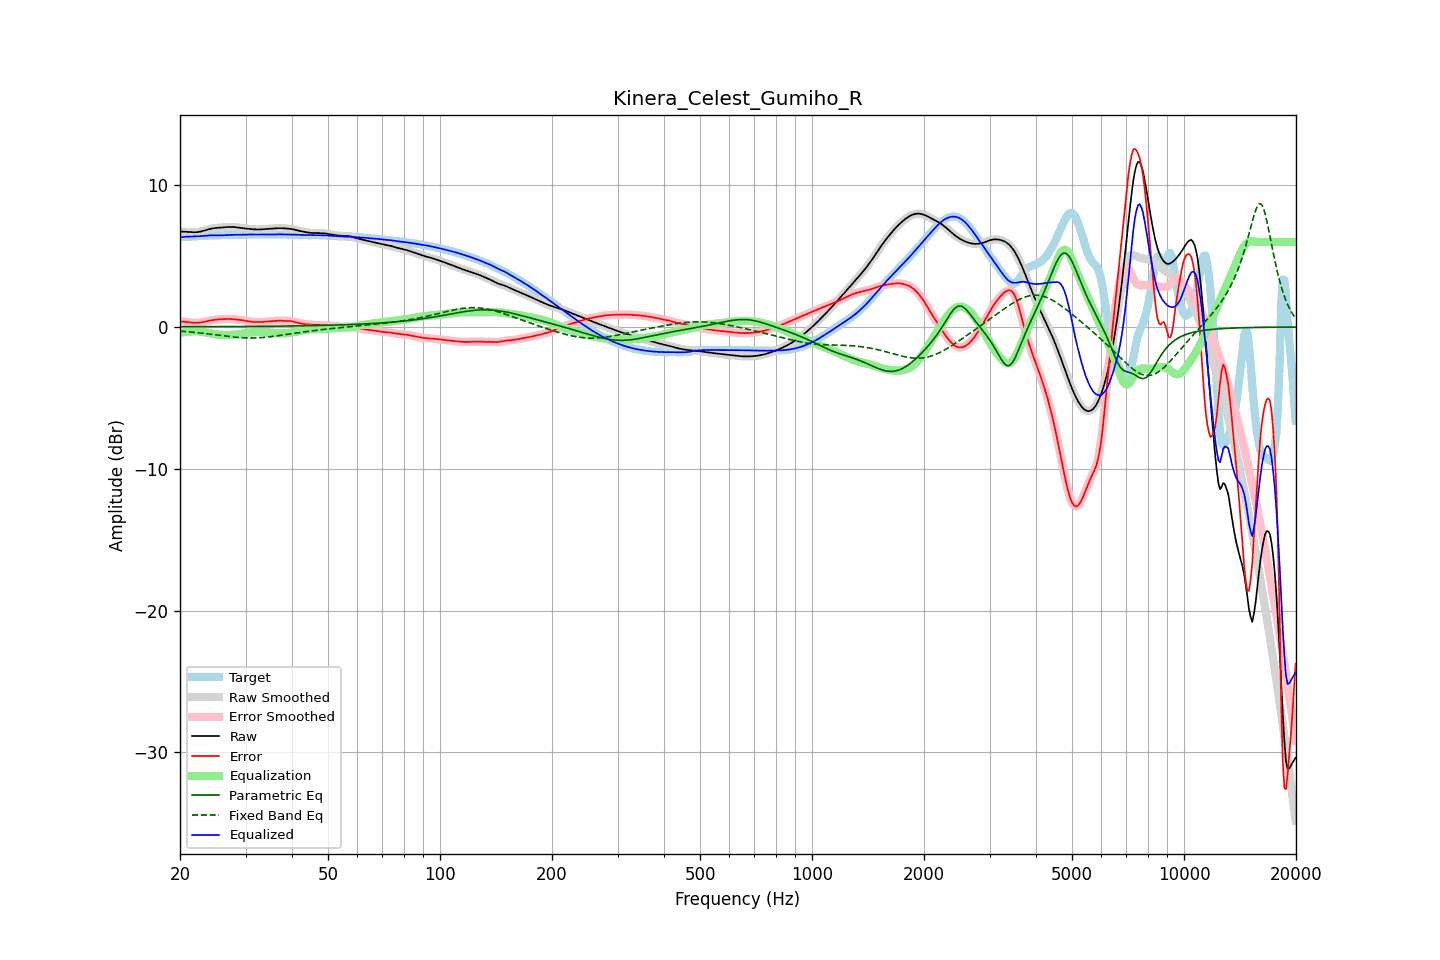

The file beside this chart, header and first rows:
frequency, raw, error, smoothed, error_smoothed, equalization, parametric_eq, fixed_band_eq, equalized_raw, equalized_smoothed, target
20.00, 6.73, 0.40, 6.73, 0.40, -0.42, 0.02, -0.29, 6.31, 6.31, 6.33
20.20, 6.73, 0.39, 6.73, 0.39, -0.39, 0.02, -0.30, 6.33, 6.33, 6.34
20.40, 6.72, 0.38, 6.72, 0.38, -0.37, 0.02, -0.31, 6.35, 6.35, 6.34
20.61, 6.72, 0.37, 6.72, 0.37, -0.35, 0.02, -0.31, 6.36, 6.36, 6.35
20.81, 6.71, 0.35, 6.71, 0.35, -0.34, 0.02, -0.32, 6.37, 6.37, 6.36
21.02, 6.70, 0.33, 6.70, 0.33, -0.33, 0.02, -0.33, 6.37, 6.37, 6.36
21.23, 6.69, 0.32, 6.69, 0.32, -0.32, 0.02, -0.34, 6.37, 6.37, 6.37
21.44, 6.68, 0.31, 6.68, 0.31, -0.31, 0.02, -0.36, 6.37, 6.37, 6.38
21.66, 6.68, 0.30, 6.68, 0.30, -0.30, 0.02, -0.37, 6.38, 6.38, 6.38
21.87, 6.68, 0.29, 6.68, 0.29, -0.30, 0.02, -0.38, 6.38, 6.38, 6.39
22.09, 6.68, 0.29, 6.68, 0.29, -0.30, 0.02, -0.39, 6.39, 6.39, 6.39
22.31, 6.70, 0.30, 6.70, 0.30, -0.30, 0.02, -0.40, 6.40, 6.40, 6.40
22.54, 6.71, 0.31, 6.71, 0.31, -0.31, 0.02, -0.41, 6.40, 6.40, 6.41
22.76, 6.74, 0.32, 6.74, 0.32, -0.32, 0.02, -0.43, 6.41, 6.41, 6.42
22.99, 6.76, 0.34, 6.76, 0.34, -0.34, 0.02, -0.44, 6.42, 6.42, 6.42
23.22, 6.80, 0.36, 6.80, 0.36, -0.36, 0.02, -0.45, 6.43, 6.43, 6.43
23.45, 6.83, 0.39, 6.83, 0.39, -0.39, 0.02, -0.47, 6.44, 6.44, 6.44
23.69, 6.86, 0.41, 6.86, 0.41, -0.41, 0.02, -0.48, 6.45, 6.45, 6.45
23.92, 6.89, 0.44, 6.89, 0.44, -0.43, 0.02, -0.49, 6.46, 6.46, 6.46
24.16, 6.92, 0.46, 6.92, 0.46, -0.46, 0.02, -0.51, 6.46, 6.46, 6.46
24.40, 6.95, 0.48, 6.95, 0.48, -0.48, 0.03, -0.52, 6.47, 6.47, 6.46
24.65, 6.96, 0.50, 6.96, 0.50, -0.50, 0.03, -0.54, 6.47, 6.47, 6.46
24.89, 6.98, 0.52, 6.98, 0.52, -0.51, 0.03, -0.55, 6.47, 6.47, 6.46
25.14, 6.99, 0.53, 6.99, 0.53, -0.53, 0.03, -0.57, 6.46, 6.47, 6.46
25.39, 7.00, 0.54, 7.00, 0.54, -0.54, 0.03, -0.58, 6.46, 6.46, 6.46
25.65, 7.01, 0.54, 7.01, 0.54, -0.55, 0.03, -0.60, 6.46, 6.46, 6.46
25.91, 7.02, 0.55, 7.02, 0.55, -0.55, 0.03, -0.61, 6.46, 6.46, 6.47
26.16, 7.02, 0.55, 7.02, 0.56, -0.56, 0.03, -0.62, 6.47, 6.47, 6.47
26.43, 7.03, 0.56, 7.03, 0.56, -0.56, 0.03, -0.64, 6.47, 6.47, 6.47
26.69, 7.04, 0.56, 7.04, 0.56, -0.56, 0.03, -0.65, 6.48, 6.48, 6.48
26.96, 7.05, 0.56, 7.05, 0.56, -0.56, 0.03, -0.67, 6.49, 6.49, 6.49
27.23, 7.05, 0.56, 7.05, 0.56, -0.56, 0.03, -0.68, 6.49, 6.49, 6.49
27.50, 7.05, 0.56, 7.05, 0.56, -0.56, 0.03, -0.69, 6.50, 6.50, 6.50
27.77, 7.05, 0.55, 7.05, 0.55, -0.55, 0.03, -0.70, 6.50, 6.50, 6.50
28.05, 7.04, 0.54, 7.04, 0.54, -0.54, 0.03, -0.72, 6.50, 6.50, 6.50
28.33, 7.03, 0.53, 7.03, 0.53, -0.53, 0.03, -0.73, 6.50, 6.50, 6.50
28.62, 7.02, 0.52, 7.02, 0.52, -0.52, 0.04, -0.74, 6.50, 6.50, 6.50
28.90, 7.00, 0.50, 7.00, 0.50, -0.50, 0.04, -0.75, 6.50, 6.50, 6.50
29.19, 6.99, 0.49, 6.99, 0.49, -0.49, 0.04, -0.75, 6.50, 6.50, 6.50
29.48, 6.97, 0.47, 6.97, 0.47, -0.47, 0.04, -0.76, 6.50, 6.50, 6.50
29.78, 6.96, 0.45, 6.96, 0.45, -0.45, 0.04, -0.77, 6.51, 6.51, 6.50
30.08, 6.94, 0.43, 6.94, 0.43, -0.43, 0.04, -0.77, 6.51, 6.51, 6.51
30.38, 6.93, 0.41, 6.93, 0.41, -0.41, 0.04, -0.77, 6.52, 6.52, 6.52
30.68, 6.92, 0.39, 6.92, 0.39, -0.40, 0.04, -0.78, 6.52, 6.52, 6.53
30.99, 6.91, 0.38, 6.91, 0.38, -0.38, 0.04, -0.78, 6.52, 6.52, 6.53
31.30, 6.89, 0.37, 6.89, 0.37, -0.37, 0.04, -0.78, 6.52, 6.52, 6.53
31.61, 6.88, 0.36, 6.88, 0.36, -0.36, 0.04, -0.77, 6.52, 6.52, 6.53
31.93, 6.88, 0.36, 6.88, 0.36, -0.35, 0.04, -0.77, 6.52, 6.52, 6.52
32.24, 6.88, 0.36, 6.88, 0.35, -0.35, 0.05, -0.77, 6.53, 6.52, 6.52
32.57, 6.88, 0.35, 6.88, 0.35, -0.35, 0.05, -0.76, 6.53, 6.53, 6.52
32.89, 6.88, 0.35, 6.88, 0.35, -0.35, 0.05, -0.75, 6.53, 6.53, 6.53
33.22, 6.89, 0.35, 6.89, 0.35, -0.36, 0.05, -0.75, 6.53, 6.53, 6.53
33.55, 6.90, 0.36, 6.90, 0.36, -0.36, 0.05, -0.74, 6.53, 6.53, 6.54
33.89, 6.90, 0.37, 6.90, 0.37, -0.37, 0.05, -0.73, 6.53, 6.53, 6.53
34.23, 6.91, 0.38, 6.91, 0.38, -0.38, 0.05, -0.71, 6.53, 6.53, 6.53
34.57, 6.92, 0.40, 6.92, 0.40, -0.39, 0.05, -0.70, 6.53, 6.53, 6.52
34.92, 6.93, 0.41, 6.93, 0.41, -0.40, 0.05, -0.69, 6.52, 6.53, 6.52
35.27, 6.94, 0.41, 6.94, 0.41, -0.41, 0.06, -0.67, 6.52, 6.52, 6.52
35.62, 6.94, 0.42, 6.94, 0.42, -0.42, 0.06, -0.66, 6.52, 6.52, 6.52
35.97, 6.95, 0.43, 6.95, 0.43, -0.43, 0.06, -0.64, 6.52, 6.52, 6.53
... 635 more rows
